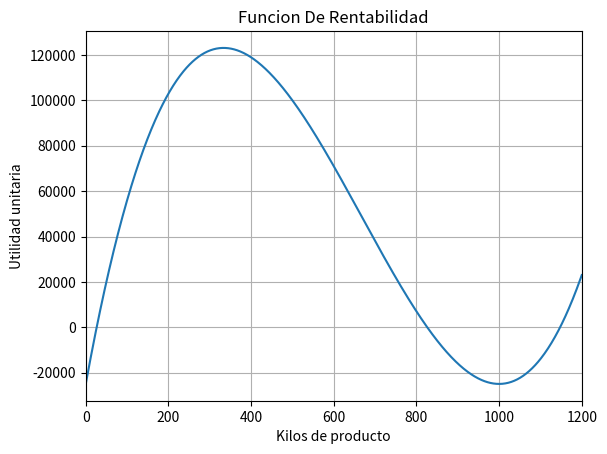

This figure's Python source:
import numpy as np
import matplotlib.pyplot as plt
#from metodos_busqueda_raices_rovi import *

def imagen_por_funcion(x):
    return 0.001*x*(x-1000)**2 -25000

def graficar(puntos_dominio, puntos_imagen):
    #pip3 install matplotlib
    plt.grid()  
    plt.plot(puntos_dominio,puntos_imagen)
    plt.title('Funcion De Rentabilidad')
    plt.xlabel('Kilos de producto')
    plt.ylabel('Utilidad unitaria')
    plt.xlim(0,1200)
    #plt.ylim(-1,18)
    plt.show()

def main():
    puntos_dominio = np.linspace(0,1200,1000)
    puntos_imagen = []

    for punto in puntos_dominio:
        puntos_imagen.append(imagen_por_funcion(punto))
    
    graficar(puntos_dominio, puntos_imagen)

main()



        